Run: headless pygame with SDL's dummy video driver; simulated clock (each Clock.tick advances the game by its frame time, no real sleeping); random seed 0; keys injected as events and as key.get_pressed() state; mouse plan: one left click at the window centre at the start of phase 2, then a move to the lower-right quarter at the start of phase 3.
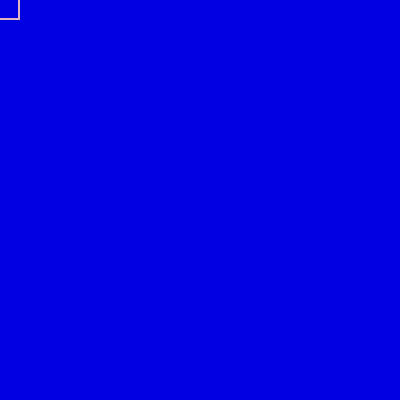
Frame 1 of 4 · flips 1–60 · no input
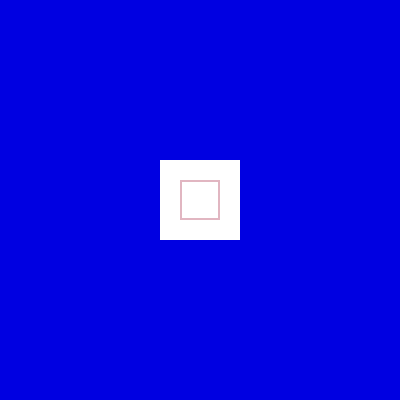
Frame 2 of 4 · flips 61–180 · clicked the window centre · tapped SPACE, RETURN · held RIGHT (→), D
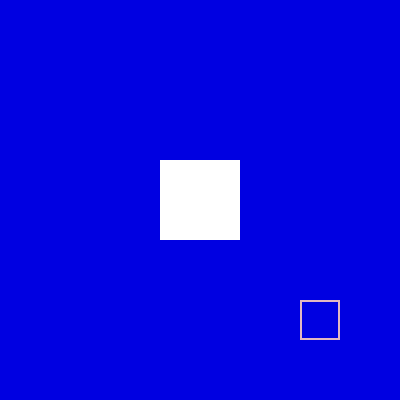
Frame 3 of 4 · flips 181–300 · moved the mouse to the lower-right quarter · held DOWN (↓), S
Frame 4 of 4 · flips 301–420 · held LEFT (←), A, UP (↑), W · screen unchanged from frame 3, image omitted

The pygame program that drew these frames:

import pygame

# Initialize pygame
pygame.init()

# Constants
CANVA_WIDTH = 400
CANVA_HEIGHT = 400
CELL_SIZE = 40
ERASER_SIZE = 40  # Match cell size for cleaner erasing

# Colors
BLUE = (0, 0, 225)
WHITE = (255, 255, 255)
PINK = (225, 182, 193)

# Setup screen
screen = pygame.display.set_mode((CANVA_WIDTH, CANVA_HEIGHT))
pygame.display.set_caption("Canva-like Eraser")

# Create grid of rectangles
grid = []
for row in range(0, CANVA_HEIGHT, CELL_SIZE):
    for col in range(0, CANVA_WIDTH, CELL_SIZE):
        rect = pygame.Rect(col, row, CELL_SIZE, CELL_SIZE)
        grid.append(rect)

# Eraser rect
eraser = pygame.Rect(0, 0, ERASER_SIZE, ERASER_SIZE)

clock = pygame.time.Clock()
running = True

# Main game loop
while running:
    screen.fill(WHITE)

    # Event handling
    for event in pygame.event.get():
        if event.type == pygame.QUIT:
            running = False

    # Get mouse position and update eraser
    mouse_x, mouse_y = pygame.mouse.get_pos()
    eraser.center = (mouse_x, mouse_y)

    # Check if mouse is clicked for erasing
    mouse_pressed = pygame.mouse.get_pressed()
    if mouse_pressed[0]:  # Left click
        grid = [rect for rect in grid if not eraser.colliderect(rect)]

    # Draw grid
    for rect in grid:
        pygame.draw.rect(screen, BLUE, rect)

    # Draw eraser
    pygame.draw.rect(screen, PINK, eraser, 2)  # Draw border for visibility

    # Update display and control frame rate
    pygame.display.flip()
    clock.tick(60)

# Quit pygame
pygame.quit()
